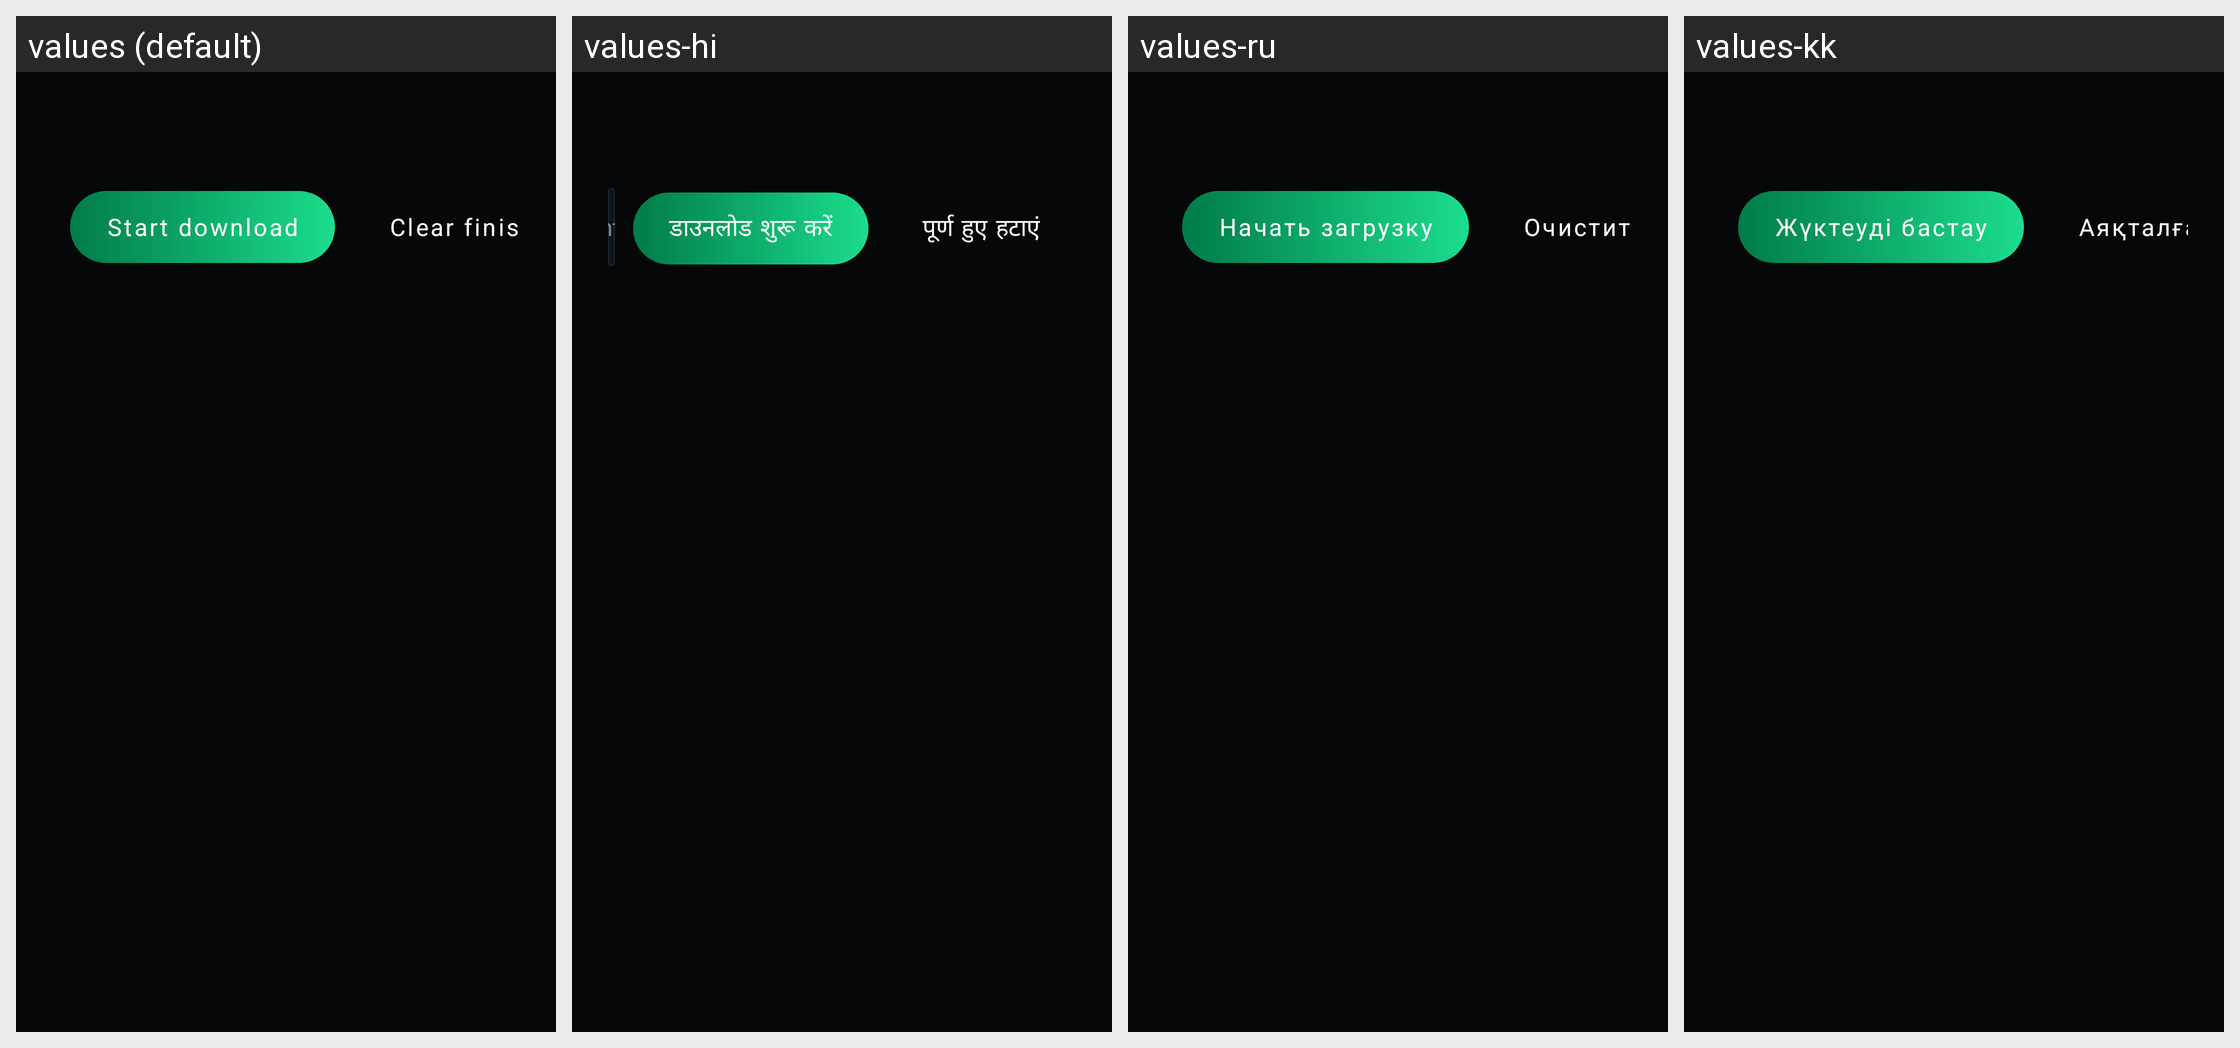

This grid shows one Android layout under several languages. Give, for every string resource on the screen, its name, the default text and each shown locale's text.
Android screen res/layout/fragment_download.xml rendered under 4 locales, left to right: values (default), values-hi, values-ru, values-kk. Device: Nexus 5 (rendered at 1080×1920; each locale shown at half size, 540×960, under a caption strip naming it); theme Theme.Nspace.
Other locales in the repository, not shown: values-ar, values-es, values-fa, values-in, values-ja, values-km, values-ko, values-lo, values-mn, values-ms, values-my, values-ne, values-pt, values-th, values-uz, values-vi, values-zh.
Strings drawn on this screen, with the default value and each locale's value (text and hints the layout hard-codes, and strings that could not be matched under every locale, appear in the picture but are not listed):

download_start
  values: Start download
  values-hi: डाउनलोड शुरू करें
  values-ru: Начать загрузку
  values-kk: Жүктеуді бастау

download_clear
  values: Clear finished
  values-hi: पूर्ण हुए हटाएं
  values-ru: Очистить завершённые
  values-kk: Аяқталғандарды өшіру
